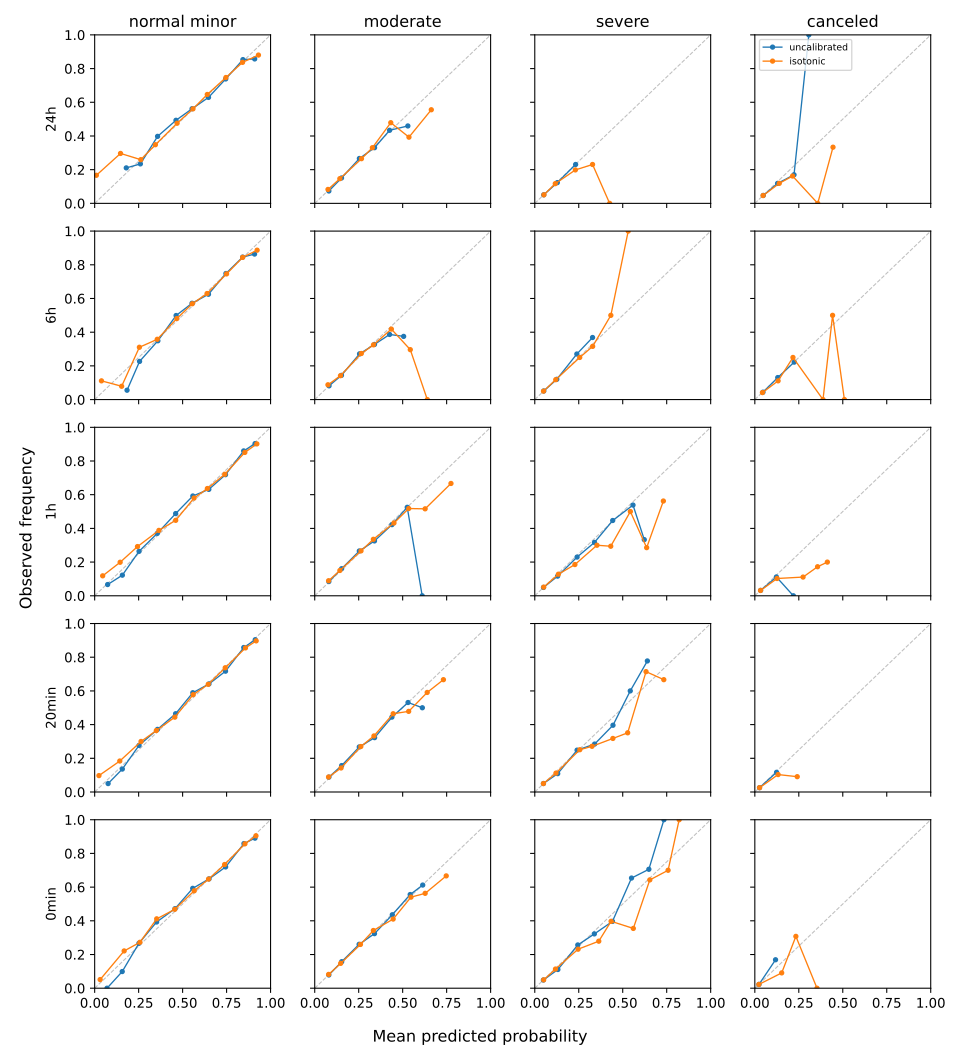

Data behind this chart, as committed beside it:
prediction_time, class, bin, bin_lower, bin_upper, n_rows, mean_predicted_probability, observed_frequency
24h, normal_minor, 0, 0.0, 0.1, 12, 0.009513, 0.1667
24h, normal_minor, 1, 0.1, 0.2, 27, 0.1469, 0.2963
24h, normal_minor, 2, 0.2, 0.3, 162, 0.2622, 0.2593
24h, normal_minor, 3, 0.3, 0.4, 316, 0.3452, 0.3481
24h, normal_minor, 4, 0.4, 0.5, 1287, 0.4686, 0.4755
24h, normal_minor, 5, 0.5, 0.6, 6778, 0.559, 0.5609
24h, normal_minor, 6, 0.6, 0.7, 4442, 0.6401, 0.6463
24h, normal_minor, 7, 0.7, 0.8, 2024, 0.7461, 0.747
24h, normal_minor, 8, 0.8, 0.9, 2173, 0.8408, 0.8371
24h, normal_minor, 9, 0.9, 1.0, 242, 0.9311, 0.8802
24h, moderate, 0, 0.0, 0.1, 1392, 0.07544, 0.08261
24h, moderate, 1, 0.1, 0.2, 2606, 0.1428, 0.1466
24h, moderate, 2, 0.2, 0.3, 7808, 0.2657, 0.2651
24h, moderate, 3, 0.3, 0.4, 5446, 0.3278, 0.3303
24h, moderate, 4, 0.4, 0.5, 165, 0.4324, 0.4788
24h, moderate, 5, 0.5, 0.6, 28, 0.5357, 0.3929
24h, moderate, 6, 0.6, 0.7, 18, 0.6627, 0.5556
24h, moderate, 7, 0.7, 0.8, 0, , 
24h, moderate, 8, 0.8, 0.9, 0, , 
24h, moderate, 9, 0.9, 1.0, 0, , 
24h, severe, 0, 0.0, 0.1, 14709, 0.05192, 0.05072
24h, severe, 1, 0.1, 0.2, 2471, 0.1165, 0.117
24h, severe, 2, 0.2, 0.3, 267, 0.2308, 0.1985
24h, severe, 3, 0.3, 0.4, 13, 0.3284, 0.2308
24h, severe, 4, 0.4, 0.5, 3, 0.4257, 0.0
24h, severe, 5, 0.5, 0.6, 0, , 
24h, severe, 6, 0.6, 0.7, 0, , 
24h, severe, 7, 0.7, 0.8, 0, , 
24h, severe, 8, 0.8, 0.9, 0, , 
24h, severe, 9, 0.9, 1.0, 0, , 
24h, canceled, 0, 0.0, 0.1, 16024, 0.04691, 0.04631
24h, canceled, 1, 0.1, 0.2, 1398, 0.1389, 0.1187
24h, canceled, 2, 0.2, 0.3, 37, 0.2145, 0.1622
24h, canceled, 3, 0.3, 0.4, 1, 0.3576, 0.0
24h, canceled, 4, 0.4, 0.5, 3, 0.4444, 0.3333
24h, canceled, 5, 0.5, 0.6, 0, , 
24h, canceled, 6, 0.6, 0.7, 0, , 
24h, canceled, 7, 0.7, 0.8, 0, , 
24h, canceled, 8, 0.8, 0.9, 0, , 
24h, canceled, 9, 0.9, 1.0, 0, , 
6h, normal_minor, 0, 0.0, 0.1, 18, 0.03862, 0.1111
6h, normal_minor, 1, 0.1, 0.2, 38, 0.1533, 0.07895
6h, normal_minor, 2, 0.2, 0.3, 161, 0.2542, 0.3106
6h, normal_minor, 3, 0.3, 0.4, 204, 0.3558, 0.3578
6h, normal_minor, 4, 0.4, 0.5, 1474, 0.4672, 0.481
6h, normal_minor, 5, 0.5, 0.6, 5730, 0.5551, 0.5688
6h, normal_minor, 6, 0.6, 0.7, 5254, 0.639, 0.6294
6h, normal_minor, 7, 0.7, 0.8, 2228, 0.75, 0.746
6h, normal_minor, 8, 0.8, 0.9, 1950, 0.8414, 0.8441
6h, normal_minor, 9, 0.9, 1.0, 309, 0.9236, 0.8867
6h, moderate, 0, 0.0, 0.1, 1128, 0.0752, 0.08777
6h, moderate, 1, 0.1, 0.2, 2888, 0.1464, 0.1416
6h, moderate, 2, 0.2, 0.3, 7973, 0.2648, 0.2734
6h, moderate, 3, 0.3, 0.4, 5055, 0.334, 0.3248
6h, moderate, 4, 0.4, 0.5, 294, 0.4356, 0.4184
6h, moderate, 5, 0.5, 0.6, 27, 0.5433, 0.2963
6h, moderate, 6, 0.6, 0.7, 1, 0.6401, 0.0
6h, moderate, 7, 0.7, 0.8, 0, , 
6h, moderate, 8, 0.8, 0.9, 0, , 
6h, moderate, 9, 0.9, 1.0, 0, , 
... 140 more rows
